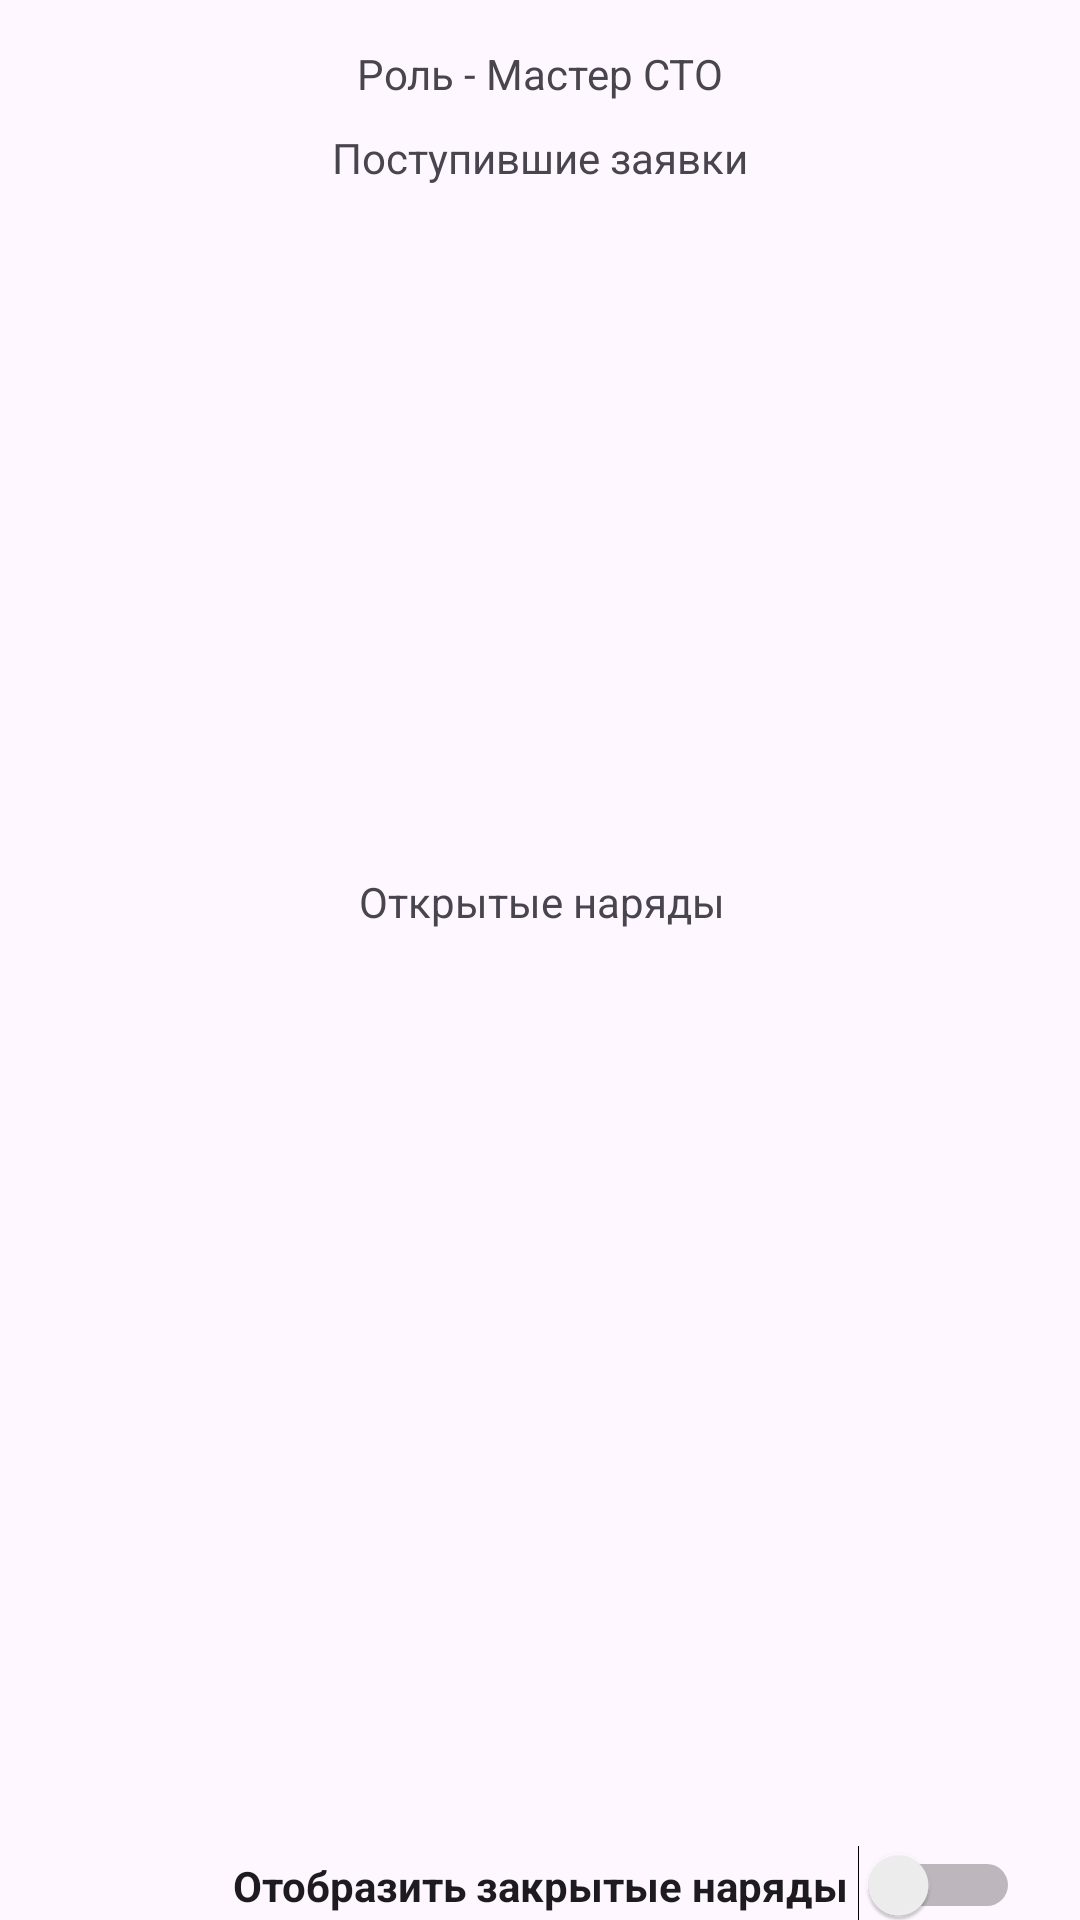

Produce the Android XML layout that renders to this screen, including the resource entries it uses.
<!-- AndroidManifest.xml: application theme Theme.PayukProject -->
<!-- res/layout/activity_role2.xml -->
<?xml version="1.0" encoding="utf-8"?>
<androidx.constraintlayout.widget.ConstraintLayout xmlns:android="http://schemas.android.com/apk/res/android"
    xmlns:app="http://schemas.android.com/apk/res-auto"
    xmlns:tools="http://schemas.android.com/tools"
    android:id="@+id/main"
    android:layout_width="match_parent"
    android:layout_height="match_parent"
    tools:context=".Role2Act">

    <TextView
        android:id="@+id/textView7"
        android:layout_width="wrap_content"
        android:layout_height="wrap_content"
        android:layout_marginTop="15dp"
        android:text="Роль - Мастер СТО"
        app:layout_constraintEnd_toEndOf="parent"
        app:layout_constraintStart_toStartOf="parent"
        app:layout_constraintTop_toTopOf="parent" />

    <TextView
        android:layout_width="wrap_content"
        android:layout_height="wrap_content"
        android:layout_marginBottom="3dp"
        android:text="Поступившие заявки"
        app:layout_constraintBottom_toTopOf="@+id/role2_rv1"
        app:layout_constraintEnd_toEndOf="parent"
        app:layout_constraintStart_toStartOf="parent" />


    <androidx.recyclerview.widget.RecyclerView
        android:id="@+id/role2_rv1"
        android:layout_width="match_parent"
        android:layout_height="200dp"
        android:layout_marginTop="65dp"
        app:layout_constraintEnd_toEndOf="parent"
        app:layout_constraintStart_toStartOf="parent"
        app:layout_constraintTop_toTopOf="parent" />

    <TextView
        android:layout_width="wrap_content"
        android:layout_height="wrap_content"
        android:layout_marginStart="1dp"
        android:layout_marginBottom="5dp"
        android:text="Открытые наряды"
        app:layout_constraintBottom_toTopOf="@+id/role2_rv2"
        app:layout_constraintEnd_toEndOf="parent"
        app:layout_constraintStart_toStartOf="parent" />

    <androidx.recyclerview.widget.RecyclerView
        android:id="@+id/role2_rv2"
        android:layout_width="match_parent"
        android:layout_height="280dp"
        android:layout_marginTop="50dp"
        app:layout_constraintEnd_toEndOf="parent"
        app:layout_constraintStart_toStartOf="parent"
        app:layout_constraintTop_toBottomOf="@id/role2_rv1" />

    <Switch
        android:id="@+id/role2_sw"
        android:layout_width="wrap_content"
        android:layout_height="wrap_content"
        android:text="Отобразить закрытые наряды "
        android:textStyle="bold"
        android:layout_marginTop="20dp"
        android:layout_marginEnd="20dp"
        app:layout_constraintEnd_toEndOf="parent"
        app:layout_constraintTop_toBottomOf="@+id/role2_rv2" />

    <Button
        android:id="@+id/add_naryad"
        android:layout_width="match_parent"
        android:layout_height="wrap_content"
        android:layout_marginHorizontal="20dp"
        android:layout_marginStart="5dp"
        android:layout_marginTop="40dp"
        android:background="@drawable/big_btn"
        android:text="Открыть новый наряд"
        app:layout_constraintStart_toStartOf="parent"
        app:layout_constraintTop_toBottomOf="@+id/role2_sw" />


</androidx.constraintlayout.widget.ConstraintLayout>
<!-- resources referenced by this layout -->
<resources>
  <!-- drawable big_btn (drawable) -->
  <?xml version="1.0" encoding="utf-8"?>
  <shape xmlns:android="http://schemas.android.com/apk/res/android">
  <stroke android:width="3dp" android:color="@color/grey"/>
      <corners android:radius="3dp"/>
  </shape>
  <style name="Theme.PayukProject" parent="Base.Theme.PayukProject" />
  <color name="grey">#FF888888</color>
  <style name="Base.Theme.PayukProject" parent="Theme.Material3.DayNight.NoActionBar">
          
          
      </style>
</resources>
